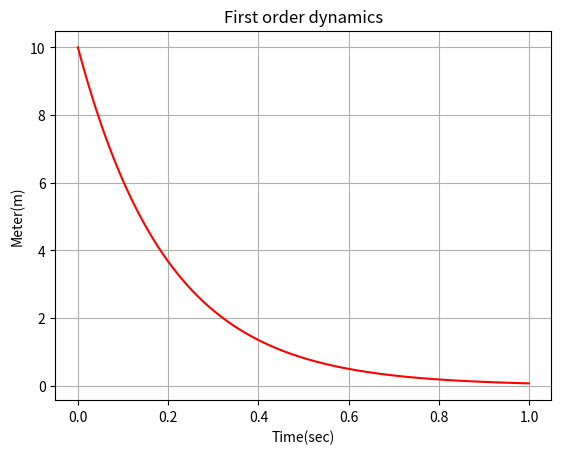

The script that saved this image:
#######################################################
################### FORWARD SOLVER  ###################

# Gerekli kütüphaneler matplotlib ve numpy import ediliyor
import matplotlib
import matplotlib.pyplot as plt
import numpy as np

# Zaman adımı dt tanımlanıyor
dt = 0.001

# Başlangıç ve bitiş zamanları belirleniyor
t_initial = 0.0
t_final = 1.0

# Zaman vektörü t oluşturuluyor, t_initial'dan t_final'a kadar dt aralıklarıyla
t = np.arange(t_initial, t_final, dt)

# Değişkenin (x'in) zaman içindeki değerleri için bir vektör oluşturuluyor
x = np.arange(t_initial, t_final, dt)

# Başlangıç koşulu: x'in başlangıçtaki değeri 10 olarak atanıyor
x[0] = 10

# Bir döngü oluşturuluyor, her adımda x'in bir sonraki değeri hesaplanıyor
for k in range(0, int(t_final/dt) - 1):
    # Birinci dereceden dinamik model: x'in bir sonraki değeri, şu anki değeri eksi 5 ile çarpılarak hesaplanıyor
    x[k + 1] = x[k] + dt * (-5 * x[k])

# Sonuçlar grafiğe dökülüyor
plt.figure()  # Yeni bir figür oluşturuluyor
plt.plot(t, x, 'r')  # Zaman vektörüne karşılık x vektörü kırmızı ('r') ile çiziliyor
plt.ylabel('Meter(m)')  # Y eksenine birim ekleniyor
plt.xlabel('Time(sec)')  # X eksenine birim ekleniyor
plt.title('First order dynamics')  # Grafik başlığı ekleniyor
plt.grid(True)  # Grafik üzerinde bir ızgara gösteriliyor
plt.show()  # Grafik ekranda gösteriliyor
